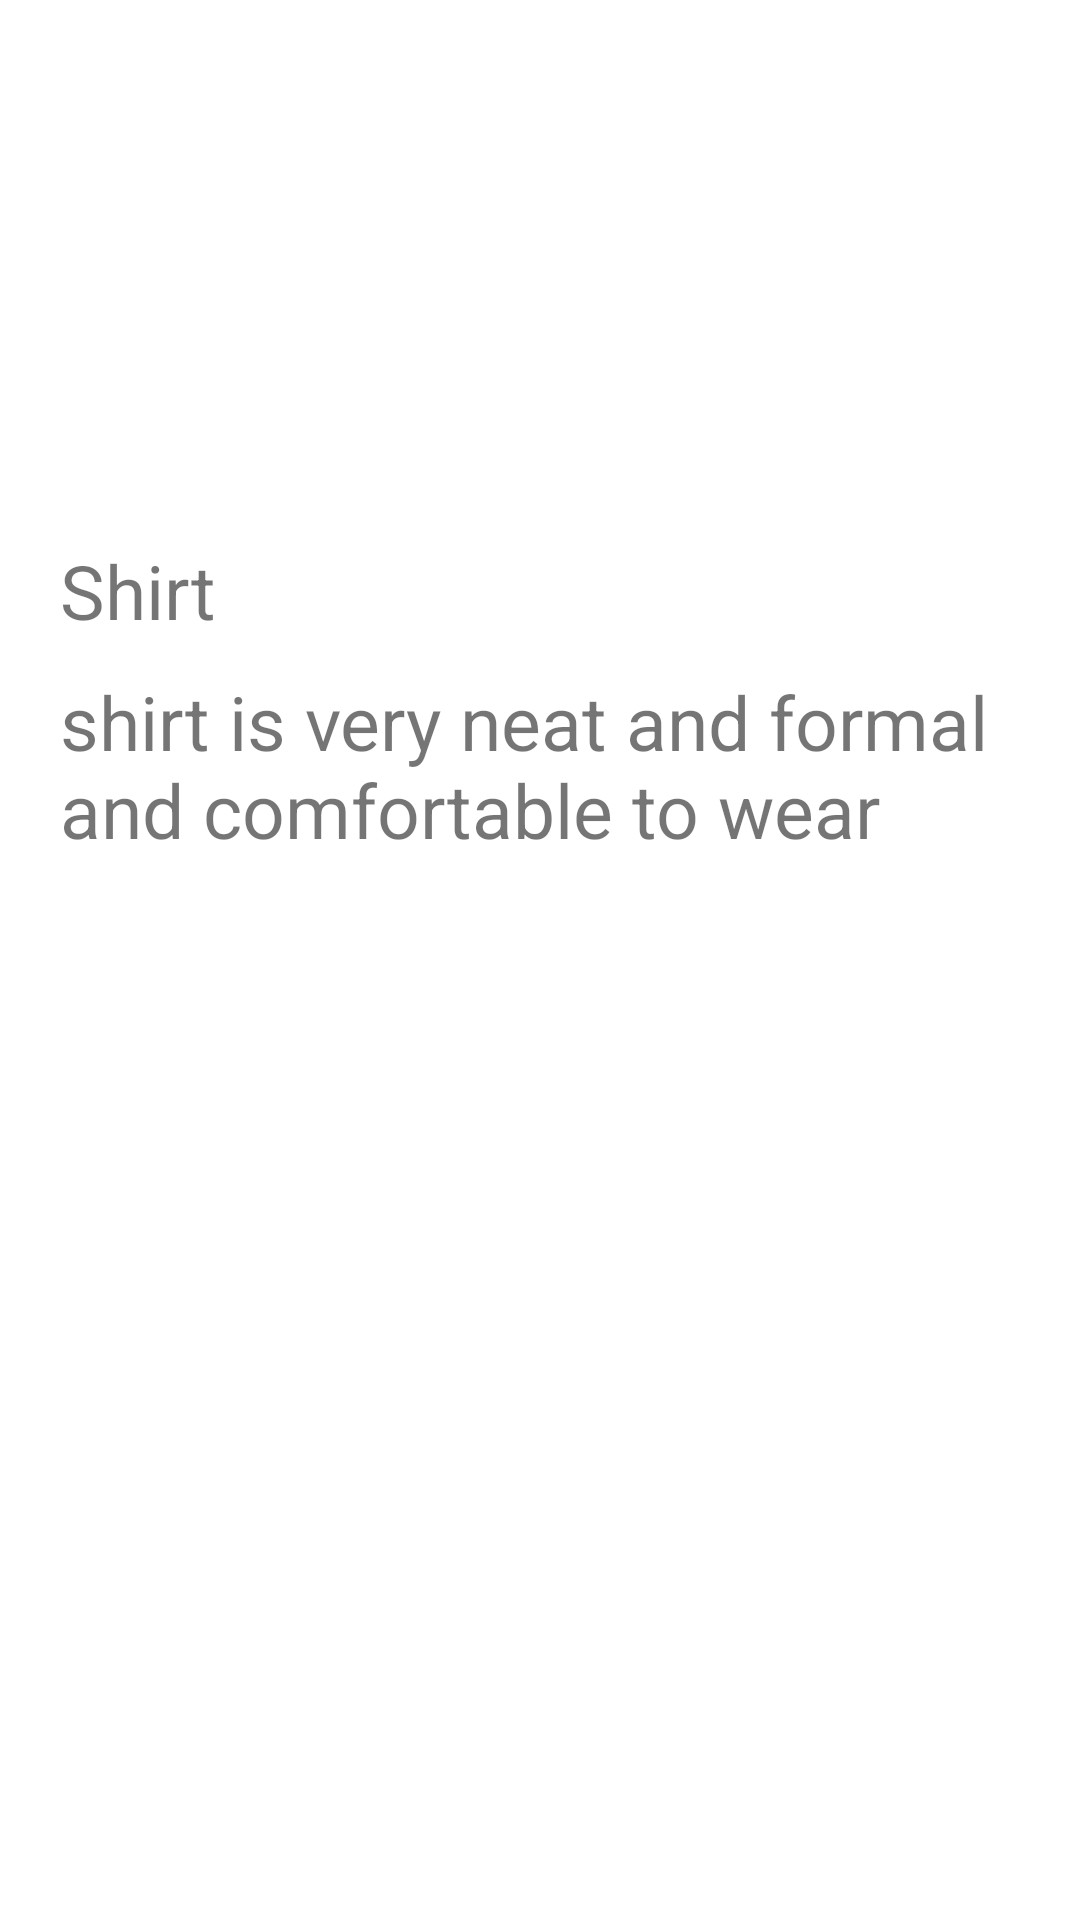

Reconstruct the res/layout file that produces this screen, plus the resources it refers to.
<!-- AndroidManifest.xml: application theme Theme.Aerodrome -->
<!-- res/layout/single_column_design_template.xml -->
<?xml version="1.0" encoding="utf-8"?>
<LinearLayout xmlns:android="http://schemas.android.com/apk/res/android"
    android:orientation="vertical"
    android:layout_width="match_parent"
    android:layout_height="match_parent"
   android:padding="20dp">

    <ImageView
        android:layout_width="150dp"
        android:layout_height="150dp"

        android:id="@+id/gridImage"
        android:layout_marginBottom="5dp"
        android:layout_gravity="center"
        android:src="@drawable/shopping"
        />

    <TextView
        android:id="@+id/shop_item_Name_gridView"
        android:layout_width="wrap_content"
        android:layout_height="wrap_content"
        android:layout_marginVertical="5dp"
        android:text="Shirt"
        android:layout_gravity="left"
        android:textSize="25sp"
        android:layout_marginTop="6dp"/>

    <TextView
        android:id="@+id/shop_item_description_gridView"
        android:layout_width="match_parent"
        android:layout_height="match_parent"
        android:text="shirt is very neat and formal and comfortable to wear "
        android:textSize="25sp"
        android:layout_marginTop="5dp"
        android:layout_marginBottom="5dp"
        android:layout_gravity="left"/>

    <TextView
        android:id="@+id/price_gridView"
        android:layout_marginTop="5dp"
        android:layout_width="wrap_content"
        android:layout_height="match_parent"
        android:textSize="25sp"
        android:text="Price: ₹"
        android:textStyle="bold"
        android:layout_gravity="left"/>




</LinearLayout>
<!-- resources referenced by this layout -->
<resources>
  <style name="Theme.Aerodrome" parent="Theme.MaterialComponents.DayNight.DarkActionBar">
          
          <item name="colorPrimary">@color/purple_500</item>
          <item name="colorPrimaryVariant">@color/purple_700</item>
          <item name="colorOnPrimary">@color/white</item>
          
          <item name="colorSecondary">@color/teal_200</item>
          <item name="colorSecondaryVariant">@color/teal_700</item>
          <item name="colorOnSecondary">@color/black</item>
          
          <item name="android:statusBarColor" tools:targetApi="l">?attr/colorPrimaryVariant</item>
          
      </style>
  <color name="purple_500">#7BF4E8</color>
  <color name="purple_700">#FF03DAC5</color>
  <color name="white">#FFFFFFFF</color>
  <color name="teal_200">#FF03DAC5</color>
  <color name="teal_700">#FF018786</color>
  <color name="black">#FF000000</color>
</resources>
